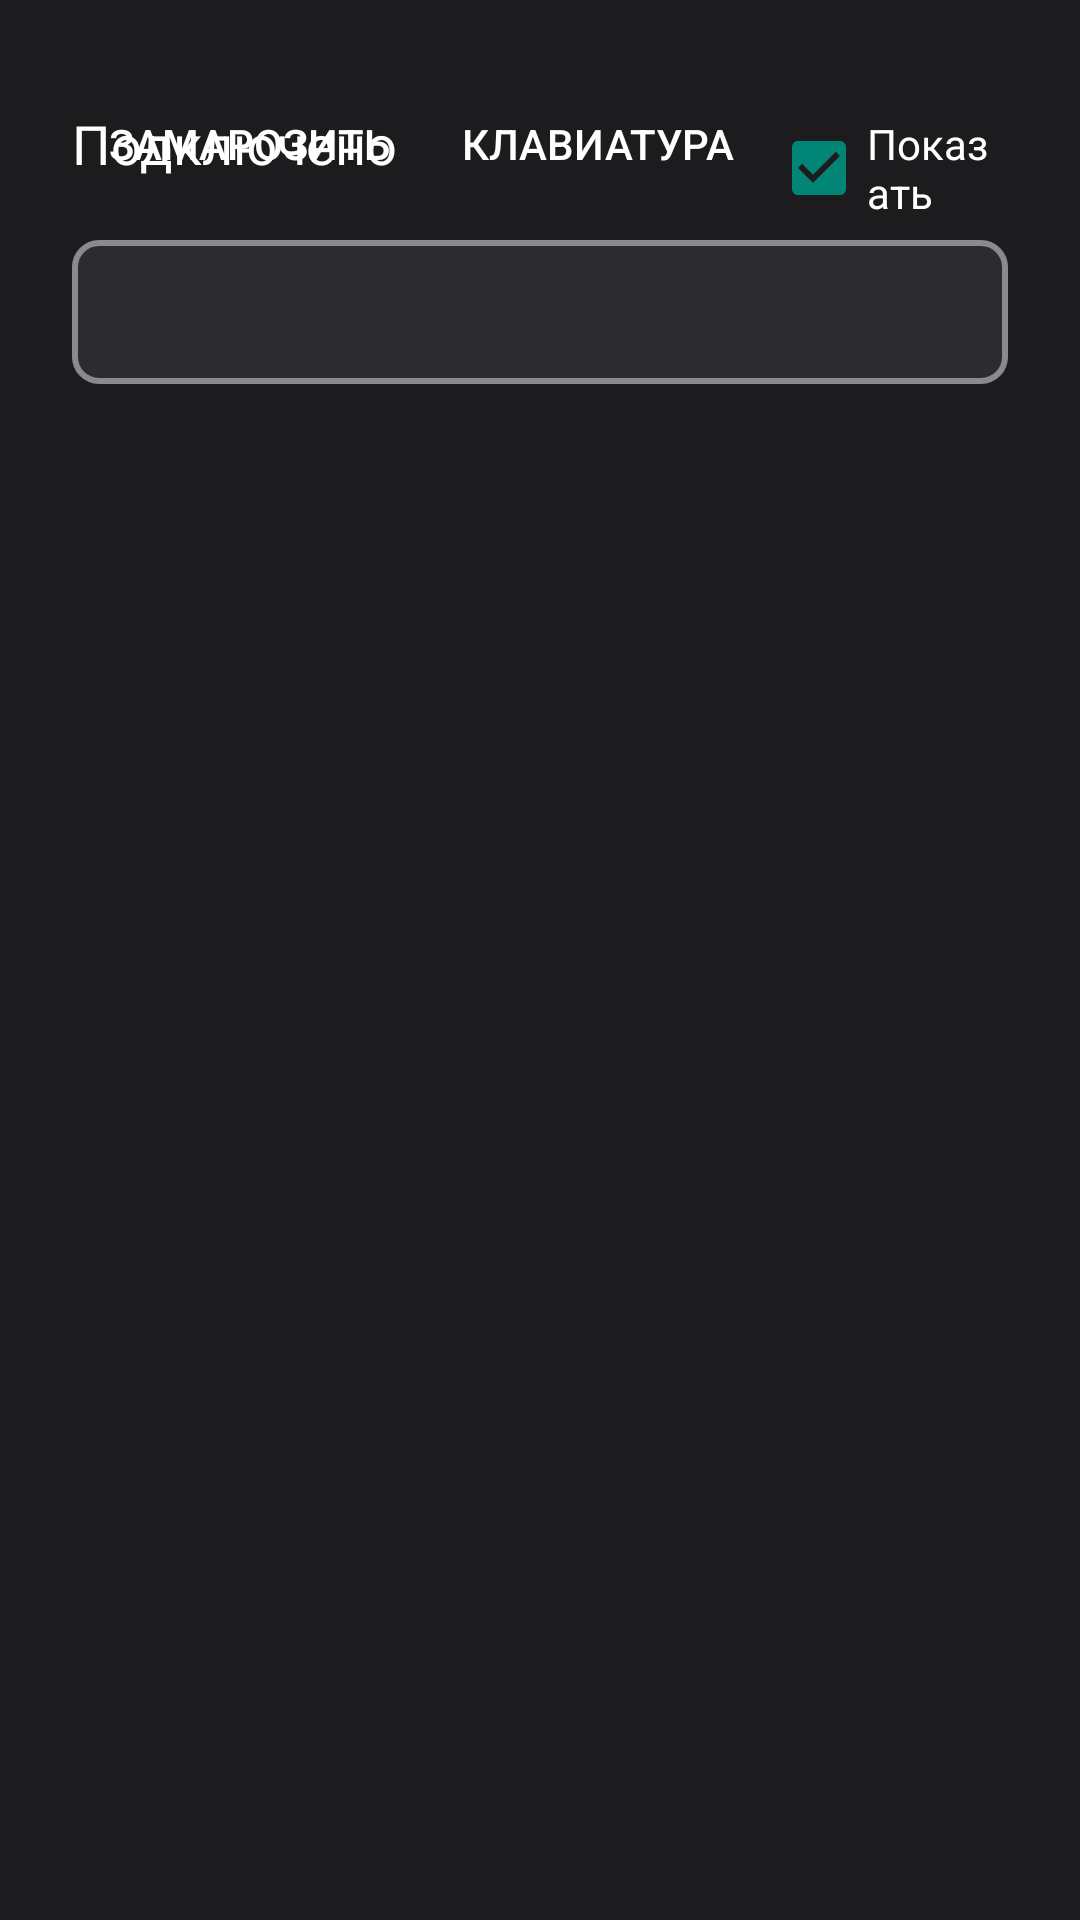

Layout XML and referenced resources for this Android screen:
<!-- AndroidManifest.xml: application theme Theme.SyncApp -->
<!-- res/layout/overlay_main_layout.xml -->
<?xml version="1.0" encoding="utf-8"?>
<RelativeLayout xmlns:android="http://schemas.android.com/apk/res/android"
    xmlns:tools="http://schemas.android.com/tools"
    android:layout_width="match_parent"
    android:layout_height="match_parent"
    android:background="#1C1C1E"
    android:clickable="true"
    android:focusable="true"
    android:padding="8dp">

    <LinearLayout
        android:id="@+id/main_content"
        android:layout_width="match_parent"
        android:layout_height="match_parent"
        android:layout_toStartOf="@+id/keyboard_container"
        android:orientation="vertical"
        android:padding="16dp">

        <RelativeLayout
            android:layout_width="match_parent"
            android:layout_height="wrap_content">

            <TextView
                android:id="@+id/statusText"
                android:layout_width="wrap_content"
                android:layout_height="wrap_content"
                android:layout_centerVertical="true"
                android:text="Подключено"
                android:textColor="@android:color/white"
                android:textSize="18sp" />

            <LinearLayout
                android:layout_width="wrap_content"
                android:layout_height="wrap_content"
                android:layout_alignParentEnd="true"
                android:orientation="horizontal">

                <Button
                    android:id="@+id/freeze_button"
                    style="?android:attr/borderlessButtonStyle"
                    android:layout_width="wrap_content"
                    android:layout_height="wrap_content"
                    android:enabled="true"
                    android:text="Замарозить"
                    android:textColor="@android:color/white"/>

                <Button
                    android:id="@+id/toggle_keyboard_button"
                    style="?android:attr/borderlessButtonStyle"
                    android:layout_width="wrap_content"
                    android:layout_height="wrap_content"
                    android:text="Клавиатура"
                    android:textColor="@android:color/white"/>

                <CheckBox
                    android:id="@+id/line_toggle"
                    android:layout_width="wrap_content"
                    android:layout_height="wrap_content"
                    android:checked="true"
                    android:text="Показать"
                    android:textColor="@android:color/white" />

            </LinearLayout>

        </RelativeLayout>

        <LinearLayout
            android:layout_width="match_parent"
            android:layout_height="wrap_content"
            android:layout_marginTop="8dp"
            android:gravity="center_vertical"
            android:orientation="horizontal" />

        <HorizontalScrollView
            android:id="@+id/line_scrollview"
            android:layout_width="match_parent"
            android:layout_height="wrap_content"
            android:background="@drawable/line_background_merged"
            android:padding="4dp"
            android:scrollbars="none">

            <LinearLayout
                android:id="@+id/combinedLine"
                android:layout_width="wrap_content"
                android:layout_height="wrap_content"
                android:minHeight="40dp"
                android:orientation="horizontal" />
        </HorizontalScrollView>

        <TextView
            android:id="@+id/input_display"
            android:layout_width="match_parent"
            android:layout_height="wrap_content"
            android:layout_marginTop="16dp"
            android:fontFamily="sans-serif-light"
            android:gravity="center"
            android:textColor="@android:color/white"
            android:textSize="36sp"
            tools:text="12" />

    </LinearLayout>

    <FrameLayout
        android:id="@+id/keypad_container"
        android:layout_width="250dp"
        android:layout_height="wrap_content"
        android:layout_alignParentEnd="true"
        android:layout_alignParentBottom="true"
        android:padding="8dp" />

</RelativeLayout>
<!-- resources referenced by this layout -->
<resources>
  <!-- drawable line_background_merged (drawable) -->
  <?xml version="1.0" encoding="utf-8"?>
  <shape xmlns:android="http://schemas.android.com/apk/res/android"
      android:shape="rectangle">
      <solid android:color="#2C2C2E" />
      <stroke android:width="2dp" android:color="#8A8A8E" /> 
      <corners android:radius="8dp" />
  </shape>
  <style name="Theme.SyncApp" parent="Theme.AppCompat.DayNight.NoActionBar">
      
      </style>
</resources>
